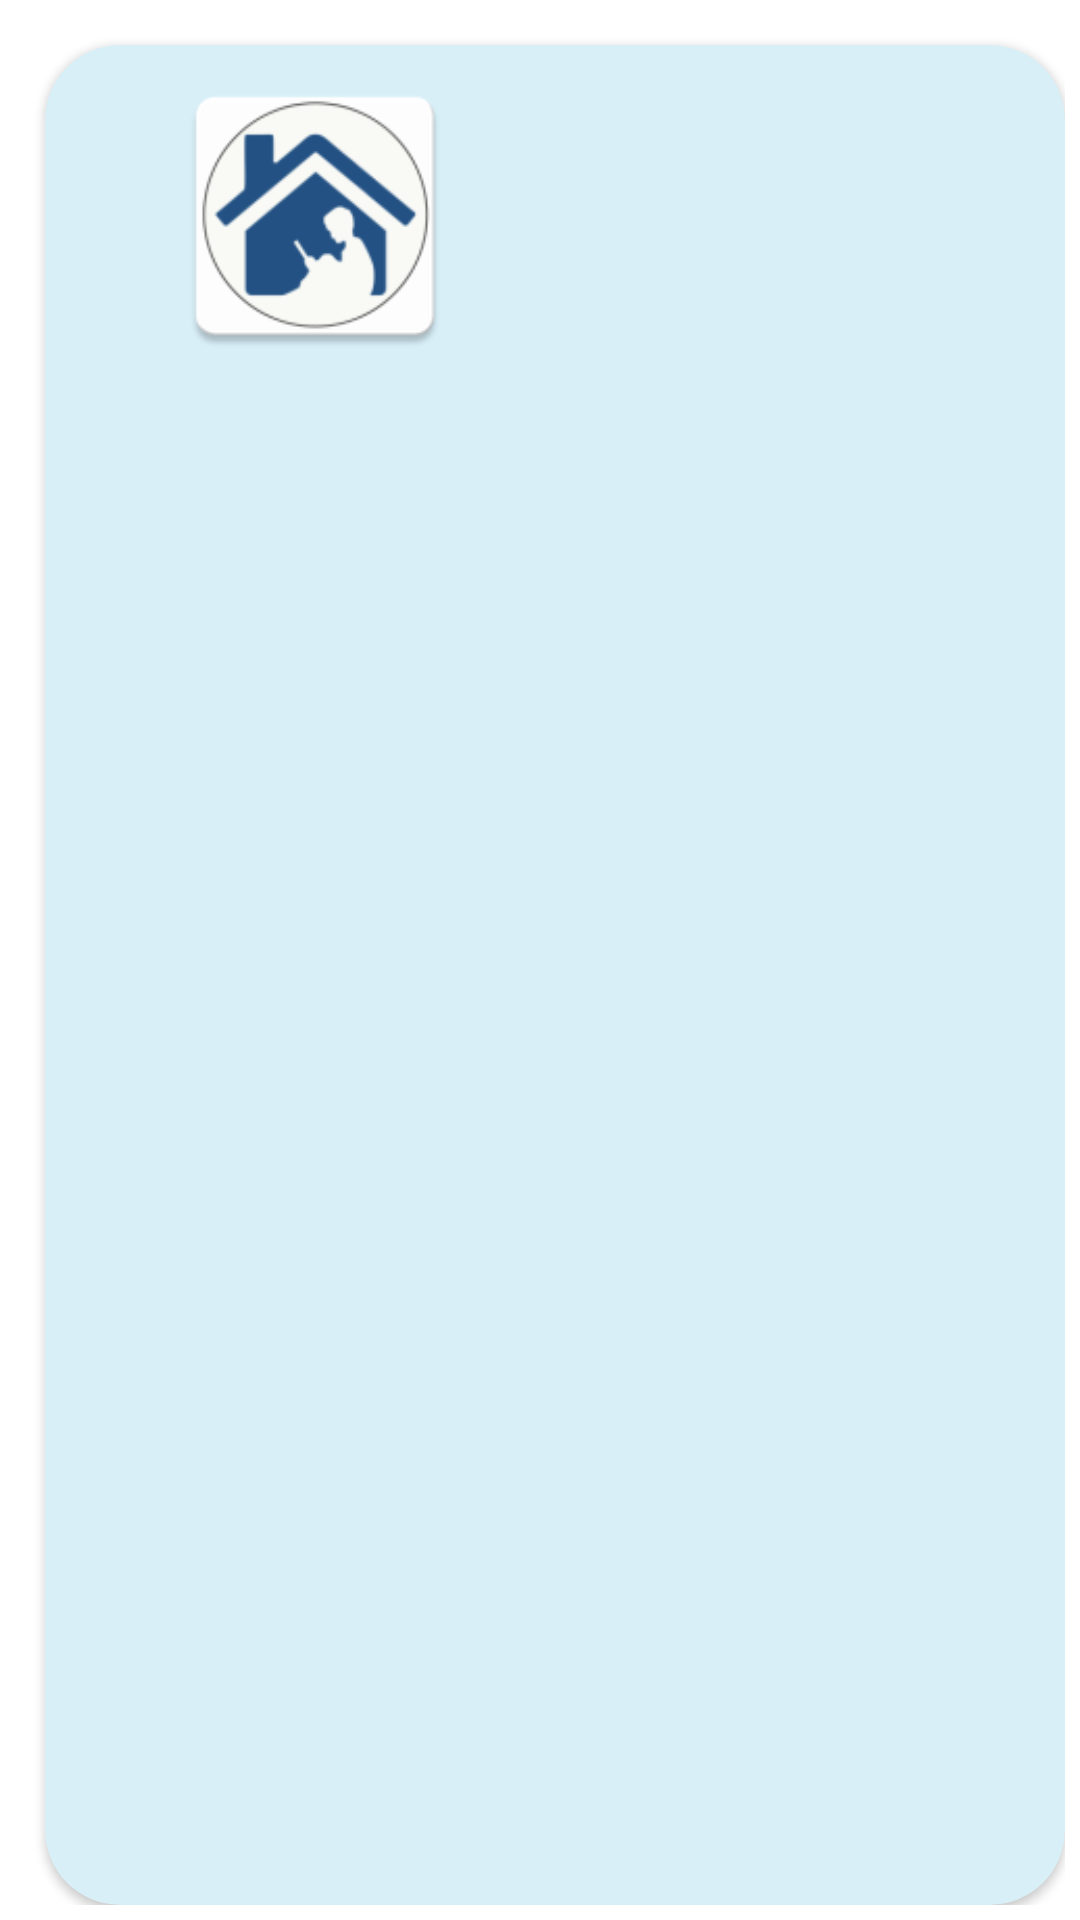

Here is an Android app screen rendered from its layout file. Give the layout XML and the strings, colors and styles it references.
<!-- AndroidManifest.xml: application theme AppTheme -->
<!-- res/layout/item.xml -->
<?xml version="1.0" encoding="utf-8"?>
<RelativeLayout xmlns:android="http://schemas.android.com/apk/res/android"
    android:layout_width="wrap_content"
    android:layout_height="150dp"
    xmlns:app="http://schemas.android.com/apk/res-auto"
    android:orientation="vertical"
    android:padding="5dp"
    android:id="@+id/list_item1">


        <androidx.cardview.widget.CardView
            android:layout_width="match_parent"
            android:layout_height="match_parent"
            app:cardCornerRadius="25dp"
            android:layout_marginTop="10dp"
            android:layout_marginLeft="10dp"
            android:backgroundTint="#d8eff8"
            >

                <ImageView
                    android:id="@+id/imageview"
                    android:layout_width="100dp"
                    android:layout_height="100dp"
                    android:scaleType="fitXY"

                    android:layout_marginTop="7dp"
                    android:layout_marginLeft="40dp"
                    android:src="@mipmap/ic_launcher"
                    />
                <TextView
                    android:id="@+id/tvTotal"
                    android:layout_width="wrap_content"
                    android:layout_height="wrap_content"
                    android:textSize="20sp"
                    android:layout_marginTop="48dp"
                    android:layout_gravity="center"

                    android:textColor="@color/black"
                    android:textStyle="bold"/>
        </androidx.cardview.widget.CardView>


</RelativeLayout>
<!-- resources referenced by this layout -->
<resources>
  <color name="black">#FF000000</color>
  <!-- mipmap ic_launcher: webp bitmap (mipmap-hdpi, 2492 bytes) -->
  <style name="AppTheme" parent="Theme.MaterialComponents.Light.NoActionBar">
          
          <item name="colorPrimary">@color/colorPrimary</item>
          <item name="colorPrimaryDark">@color/colorPrimaryDark</item>
          <item name="colorAccent">@color/colorAccent</item>
          <item name="windowActionBar">false</item>
          <item name="windowNoTitle">true</item>
  
      </style>
  <color name="colorPrimary">#64b5f6</color>
  <color name="colorPrimaryDark">#3271a5</color>
  <color name="colorAccent">#58afdd</color>
</resources>
